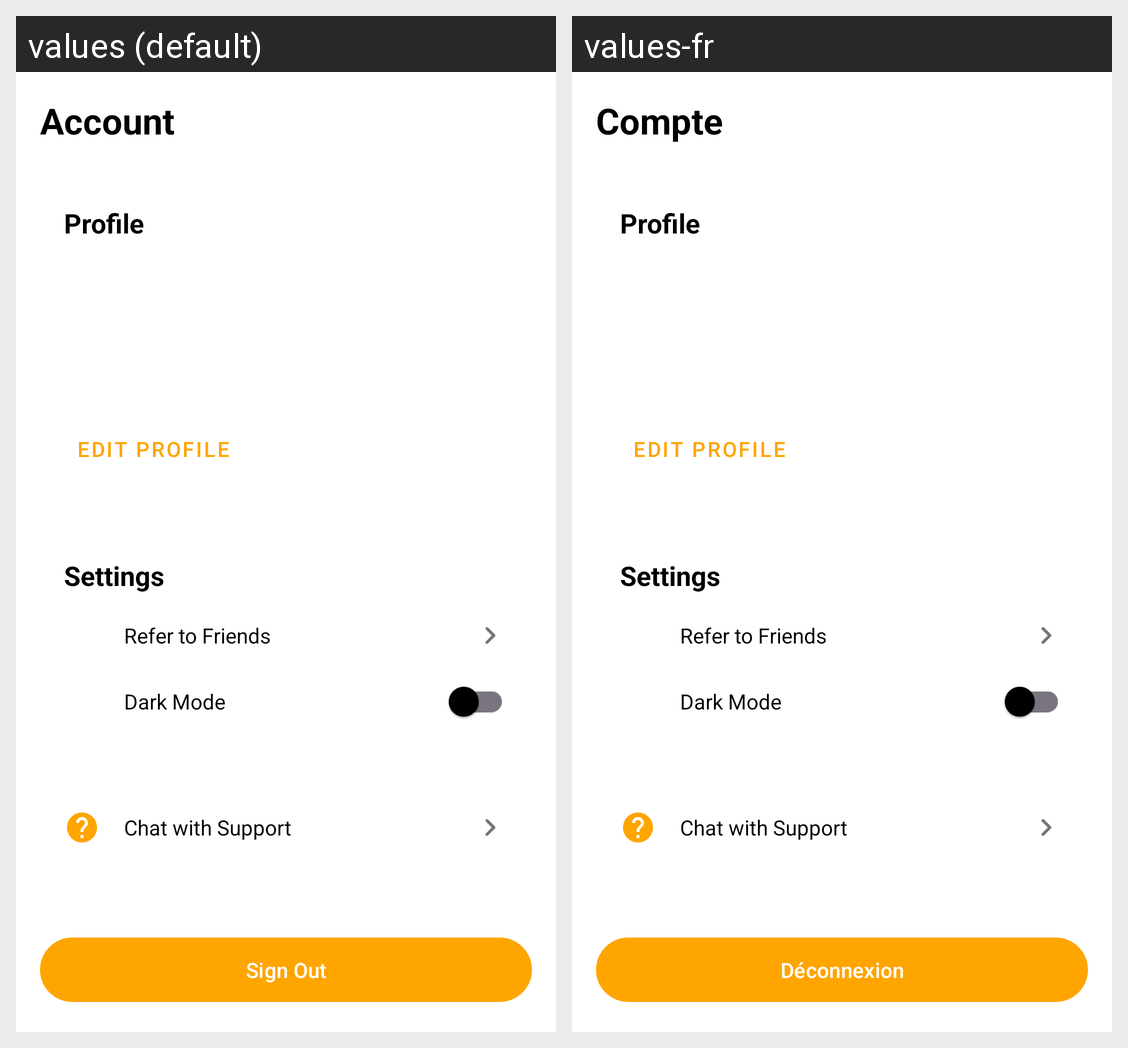

Translations of the strings shown on this Android screen, per locale in the grid:
Android screen res/layout/fragment_customer_account.xml rendered under 2 locales, left to right: values (default), values-fr. Device: Nexus 5 (rendered at 1080×1920; each locale shown at half size, 540×960, under a caption strip naming it); theme Theme.DeliGoAndroid.
Strings drawn on this screen, with the default value and each locale's value (text and hints the layout hard-codes, and strings that could not be matched under every locale, appear in the picture but are not listed):

account
  values: Account
  values-fr: Compte

sign_out
  values: Sign Out
  values-fr: Déconnexion
